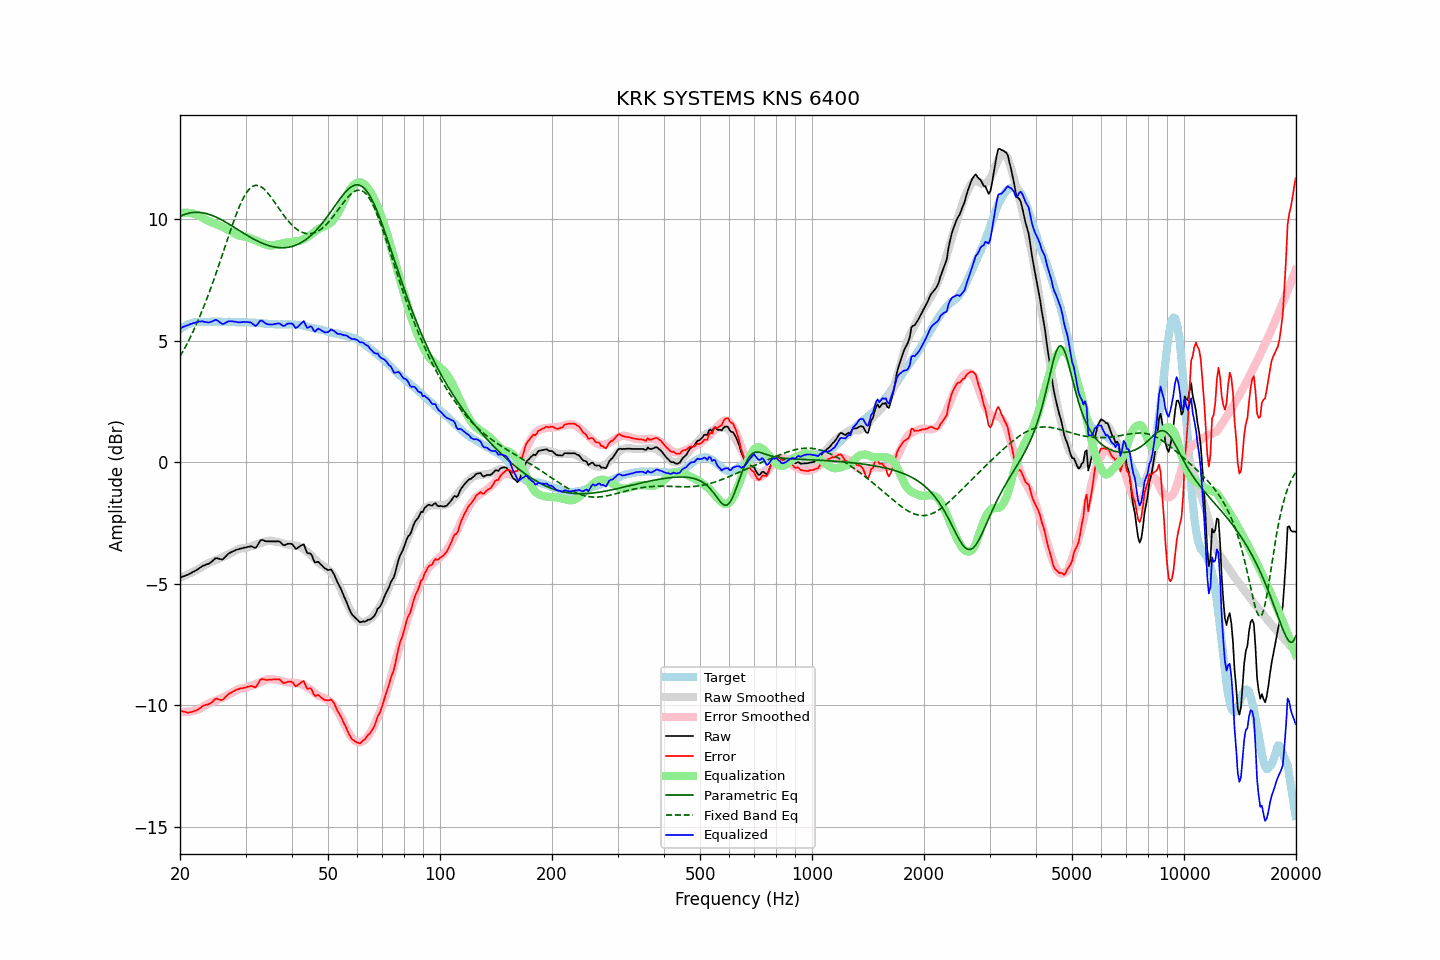

Source data for this figure (header and first rows):
frequency, raw, error, smoothed, error_smoothed, equalization, parametric_eq, fixed_band_eq, equalized_raw, equalized_smoothed, target
20.00, -4.74, -10.20, -4.75, -10.25, 10.25, 10.11, 4.35, 5.50, 5.49, 5.46
20.20, -4.72, -10.23, -4.73, -10.25, 10.25, 10.14, 4.46, 5.53, 5.53, 5.51
20.40, -4.69, -10.25, -4.70, -10.26, 10.26, 10.17, 4.58, 5.57, 5.56, 5.56
20.61, -4.67, -10.26, -4.67, -10.26, 10.26, 10.19, 4.70, 5.59, 5.59, 5.59
20.81, -4.64, -10.28, -4.64, -10.26, 10.26, 10.21, 4.82, 5.62, 5.62, 5.64
21.02, -4.62, -10.30, -4.60, -10.26, 10.26, 10.23, 4.95, 5.64, 5.65, 5.68
21.23, -4.58, -10.28, -4.57, -10.25, 10.25, 10.25, 5.08, 5.67, 5.68, 5.70
21.44, -4.55, -10.27, -4.54, -10.24, 10.24, 10.26, 5.22, 5.69, 5.70, 5.72
21.66, -4.51, -10.25, -4.51, -10.23, 10.23, 10.27, 5.36, 5.71, 5.72, 5.74
21.87, -4.48, -10.23, -4.47, -10.21, 10.21, 10.28, 5.50, 5.73, 5.74, 5.75
22.09, -4.44, -10.21, -4.44, -10.19, 10.19, 10.28, 5.65, 5.75, 5.75, 5.77
22.31, -4.40, -10.18, -4.40, -10.17, 10.17, 10.28, 5.80, 5.77, 5.77, 5.78
22.54, -4.35, -10.13, -4.37, -10.14, 10.14, 10.27, 5.95, 5.79, 5.77, 5.77
22.76, -4.31, -10.09, -4.33, -10.10, 10.10, 10.27, 6.11, 5.79, 5.77, 5.77
22.99, -4.26, -10.03, -4.28, -10.06, 10.06, 10.26, 6.27, 5.80, 5.78, 5.76
23.22, -4.24, -10.00, -4.24, -10.02, 10.02, 10.25, 6.43, 5.77, 5.78, 5.76
23.45, -4.21, -9.97, -4.20, -9.98, 9.98, 10.23, 6.60, 5.77, 5.78, 5.76
23.69, -4.19, -9.96, -4.17, -9.94, 9.94, 10.21, 6.77, 5.75, 5.78, 5.77
23.92, -4.17, -9.94, -4.14, -9.91, 9.91, 10.19, 6.95, 5.74, 5.78, 5.77
24.16, -4.12, -9.90, -4.11, -9.89, 9.89, 10.17, 7.13, 5.77, 5.78, 5.78
24.40, -4.07, -9.86, -4.08, -9.86, 9.86, 10.15, 7.31, 5.79, 5.78, 5.79
24.65, -4.01, -9.79, -4.06, -9.83, 9.83, 10.12, 7.50, 5.82, 5.78, 5.78
24.89, -3.95, -9.73, -4.03, -9.81, 9.81, 10.09, 7.69, 5.86, 5.78, 5.78
25.14, -3.94, -9.72, -4.00, -9.78, 9.78, 10.06, 7.88, 5.84, 5.78, 5.78
25.39, -3.96, -9.75, -3.98, -9.76, 9.76, 10.03, 8.08, 5.79, 5.78, 5.78
25.65, -3.98, -9.77, -3.95, -9.73, 9.73, 10.00, 8.27, 5.74, 5.78, 5.78
25.91, -4.00, -9.77, -3.91, -9.69, 9.69, 9.96, 8.47, 5.69, 5.78, 5.77
26.16, -3.97, -9.74, -3.88, -9.66, 9.66, 9.93, 8.67, 5.69, 5.78, 5.77
26.43, -3.90, -9.67, -3.85, -9.62, 9.62, 9.89, 8.87, 5.72, 5.77, 5.77
26.69, -3.83, -9.60, -3.82, -9.59, 9.59, 9.85, 9.07, 5.76, 5.77, 5.77
26.96, -3.76, -9.54, -3.79, -9.56, 9.56, 9.81, 9.26, 5.79, 5.77, 5.78
27.23, -3.72, -9.50, -3.76, -9.52, 9.52, 9.77, 9.46, 5.80, 5.77, 5.78
27.50, -3.69, -9.47, -3.72, -9.49, 9.49, 9.73, 9.65, 5.80, 5.77, 5.77
27.77, -3.66, -9.42, -3.69, -9.45, 9.45, 9.69, 9.84, 5.79, 5.76, 5.76
28.05, -3.63, -9.39, -3.65, -9.41, 9.41, 9.65, 10.02, 5.78, 5.76, 5.76
28.33, -3.60, -9.35, -3.61, -9.37, 9.37, 9.61, 10.20, 5.77, 5.76, 5.75
28.62, -3.58, -9.33, -3.58, -9.34, 9.34, 9.56, 10.37, 5.75, 5.76, 5.75
28.90, -3.56, -9.32, -3.55, -9.31, 9.31, 9.52, 10.52, 5.75, 5.76, 5.76
29.19, -3.54, -9.29, -3.54, -9.30, 9.30, 9.48, 10.67, 5.76, 5.76, 5.74
29.48, -3.53, -9.29, -3.54, -9.29, 9.29, 9.44, 10.81, 5.76, 5.75, 5.76
29.78, -3.51, -9.26, -3.53, -9.28, 9.28, 9.40, 10.94, 5.77, 5.75, 5.75
30.08, -3.50, -9.26, -3.52, -9.27, 9.27, 9.36, 11.05, 5.77, 5.75, 5.76
30.38, -3.48, -9.23, -3.50, -9.25, 9.25, 9.32, 11.14, 5.77, 5.75, 5.75
30.68, -3.47, -9.22, -3.48, -9.23, 9.23, 9.28, 11.22, 5.75, 5.74, 5.74
30.99, -3.45, -9.19, -3.46, -9.20, 9.20, 9.24, 11.29, 5.75, 5.74, 5.74
31.30, -3.47, -9.21, -3.44, -9.18, 9.18, 9.20, 11.34, 5.70, 5.74, 5.74
31.61, -3.50, -9.24, -3.41, -9.15, 9.15, 9.17, 11.37, 5.65, 5.74, 5.74
31.93, -3.52, -9.26, -3.39, -9.12, 9.12, 9.13, 11.38, 5.60, 5.73, 5.73
32.24, -3.44, -9.16, -3.37, -9.09, 9.09, 9.10, 11.38, 5.65, 5.73, 5.72
32.57, -3.32, -9.05, -3.34, -9.07, 9.07, 9.07, 11.37, 5.74, 5.72, 5.73
32.89, -3.21, -8.94, -3.32, -9.04, 9.04, 9.04, 11.34, 5.83, 5.72, 5.73
33.22, -3.19, -8.91, -3.30, -9.01, 9.01, 9.01, 11.30, 5.82, 5.71, 5.71
33.55, -3.21, -8.92, -3.28, -8.99, 8.99, 8.98, 11.25, 5.77, 5.71, 5.71
33.89, -3.24, -8.94, -3.26, -8.96, 8.96, 8.96, 11.19, 5.72, 5.70, 5.70
34.23, -3.25, -8.96, -3.24, -8.94, 8.94, 8.93, 11.12, 5.69, 5.70, 5.70
34.57, -3.25, -8.94, -3.23, -8.92, 8.92, 8.91, 11.04, 5.67, 5.69, 5.69
34.92, -3.25, -8.94, -3.23, -8.91, 8.91, 8.89, 10.95, 5.66, 5.69, 5.69
35.27, -3.25, -8.93, -3.23, -8.91, 8.91, 8.87, 10.86, 5.66, 5.68, 5.68
35.62, -3.25, -8.93, -3.24, -8.92, 8.92, 8.86, 10.77, 5.67, 5.68, 5.68
35.97, -3.25, -8.93, -3.26, -8.94, 8.94, 8.85, 10.68, 5.68, 5.68, 5.67
... 635 more rows
